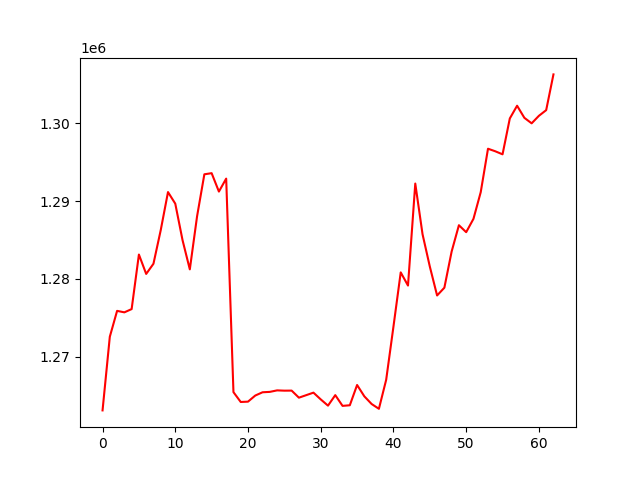

Values plotted in this chart, from the file beside it:
, 0
0, 1263090
1, 1272563
2, 1275882
3, 1275694
4, 1276112
5, 1283123
6, 1280631
7, 1281939
8, 1286256
9, 1291152
10, 1289663
11, 1284969
12, 1281217
13, 1288054
14, 1293437
15, 1293582
16, 1291216
17, 1292883
18, 1265437
19, 1264172
20, 1264215
21, 1265000
22, 1265420
23, 1265471
24, 1265664
25, 1265627
26, 1265634
27, 1264726
28, 1265048
29, 1265372
30, 1264506
31, 1263701
32, 1265052
33, 1263672
34, 1263750
35, 1266355
36, 1264894
37, 1263911
38, 1263295
39, 1267027
40, 1273864
41, 1280830
42, 1279135
43, 1292248
44, 1285732
45, 1281580
46, 1277862
47, 1278860
48, 1283508
49, 1286892
50, 1285997
51, 1287710
52, 1291140
53, 1296724
54, 1296395
55, 1296004
56, 1300616
57, 1302251
58, 1300697
59, 1299989
... 3 more rows
